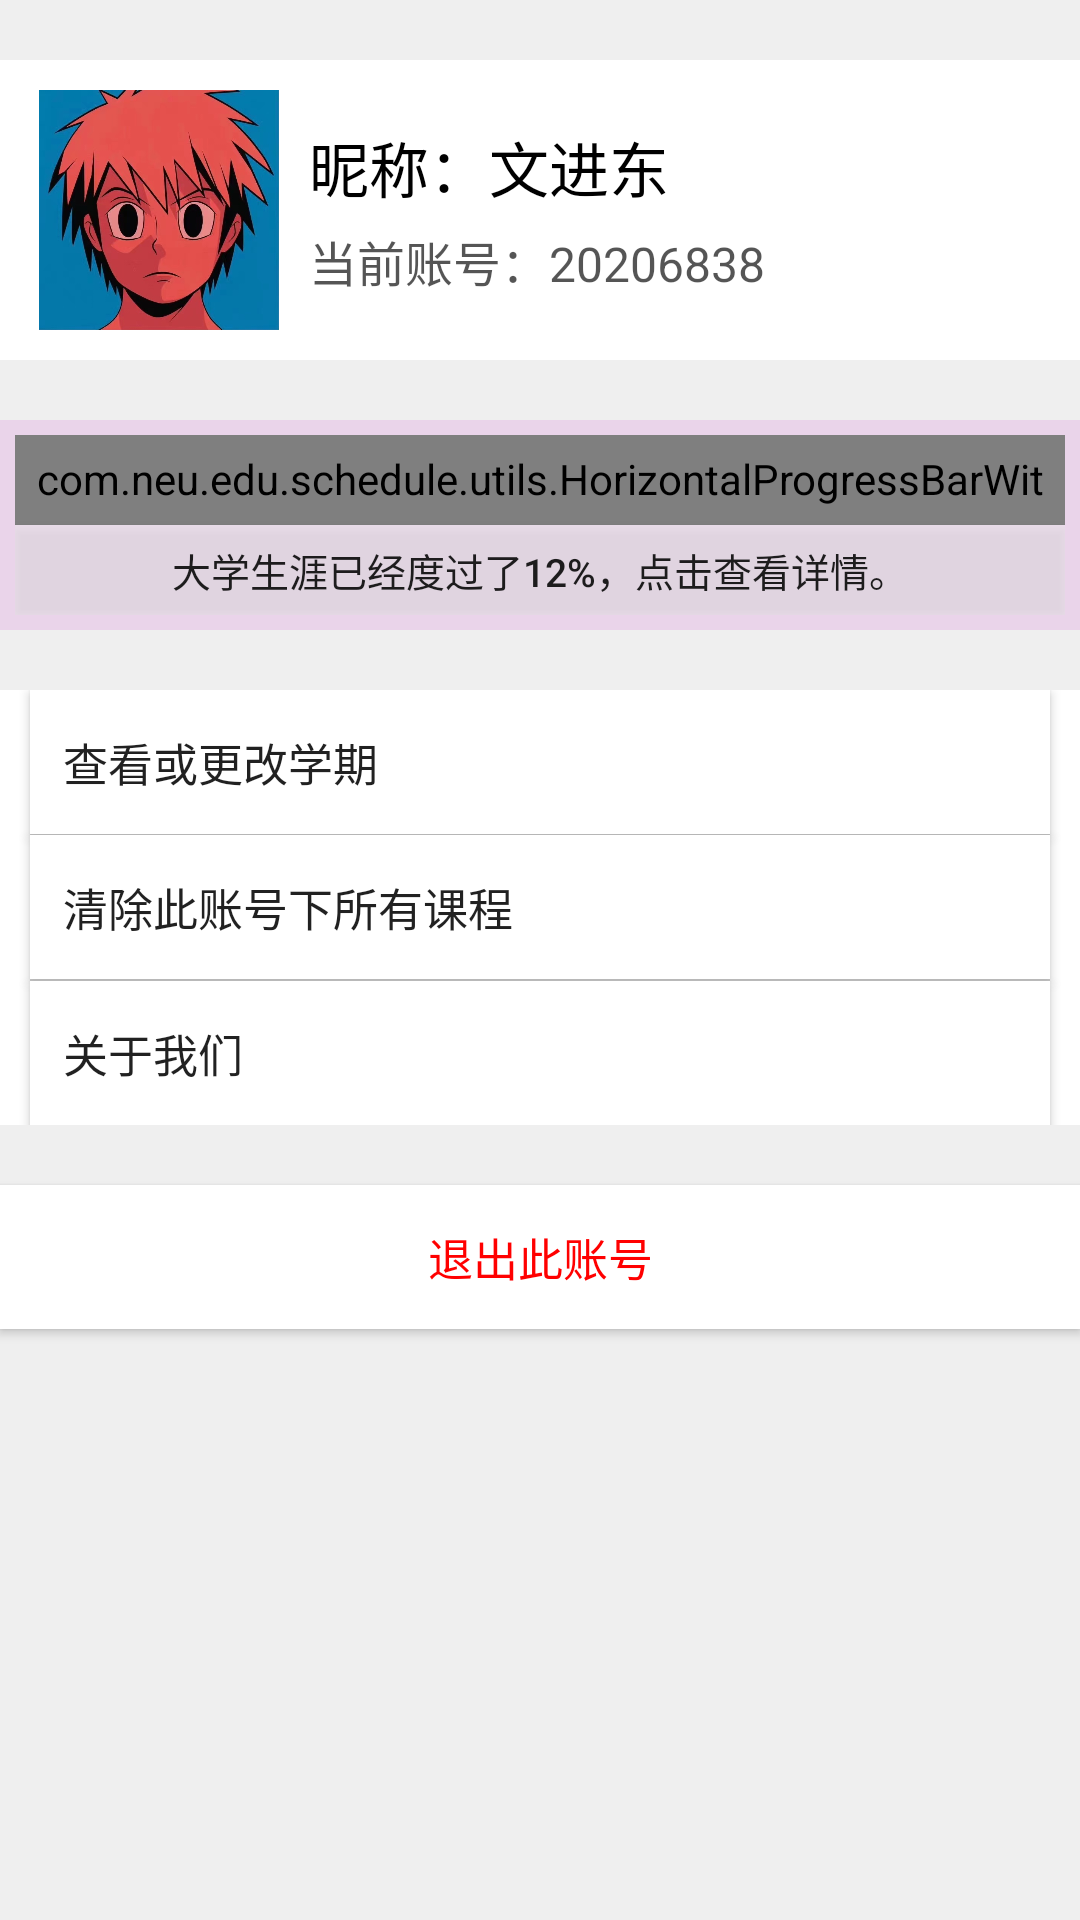

Here is an Android app screen rendered from its layout file. Give the layout XML and the strings, colors and styles it references.
<!-- AndroidManifest.xml: application theme Theme.Schedule.NoActionBar -->
<!-- res/layout/fragment_user.xml -->
<?xml version="1.0" encoding="utf-8"?>
<LinearLayout xmlns:android="http://schemas.android.com/apk/res/android"
    android:layout_width="match_parent"
    android:layout_height="match_parent"
    android:background="#eeeeeeee"
    android:clickable="true"
    android:orientation="vertical" >

    <LinearLayout
        android:id="@+id/information"
        android:layout_width="fill_parent"
        android:layout_height="wrap_content"
        android:layout_gravity="center"
        android:layout_marginTop="20dp"
        android:background="#FFFFFF"
        android:orientation="horizontal"
        android:padding="10dp" >

        <LinearLayout
            android:layout_width="wrap_content"
            android:layout_height="wrap_content"
            android:layout_gravity="center"
            android:layout_marginLeft="3dp" >

            <ImageView
                android:layout_width="80dp"
                android:layout_height="80dp"
                android:background="@drawable/tx" />
        </LinearLayout>

        <LinearLayout
            android:layout_width="wrap_content"
            android:layout_height="wrap_content"
            android:layout_gravity="center"
            android:layout_marginLeft="10dp"
            android:orientation="vertical" >

            <LinearLayout
                android:layout_width="wrap_content"
                android:layout_height="wrap_content" >

                <TextView
                    android:layout_width="wrap_content"
                    android:layout_height="wrap_content"
                    android:text="昵称：文进东"
                    android:textColor="#000000"
                    android:textSize="20sp" />
            </LinearLayout>

            <LinearLayout
                android:layout_width="wrap_content"
                android:layout_height="wrap_content"
                android:layout_gravity="center"
                android:layout_marginTop="5dp"
                android:orientation="horizontal" >

                <TextView
                    android:id="@+id/current_account"
                    android:layout_width="wrap_content"
                    android:layout_height="wrap_content"
                    android:text="当前账号：20206838"
                    android:textColor="#aa000000"
                    android:textSize="16sp" />
            </LinearLayout>
        </LinearLayout>
    </LinearLayout>

    <LinearLayout
        android:layout_width="fill_parent"
        android:layout_height="wrap_content"
        android:layout_marginTop="20dp"
        android:background="#EAD4EA"
        android:orientation="vertical"
        android:padding="5dp" >

        <com.neu.edu.schedule.utils.HorizontalProgressBarWithNumber
            android:id="@+id/myProgress"
            android:layout_width="fill_parent"
            android:layout_height="30dp"
            android:padding="5dp"
            android:progress="12" />

        <Button
            android:id="@+id/btn_count_text"
            android:layout_width="fill_parent"
            android:layout_height="30dp"
            android:background="#66eeeeee"
            android:padding="5dp"
            android:text="大学生涯已经度过了12%，点击查看详情。"
            android:textSize="13sp" />
    </LinearLayout>

    <LinearLayout
        android:layout_width="fill_parent"
        android:layout_height="wrap_content"
        android:layout_marginTop="20dp"
        android:background="#ffffff"
        android:orientation="vertical" >

        <Button
            android:id="@+id/btn_genggaixueqi"
            android:layout_width="fill_parent"
            android:layout_height="wrap_content"
            android:layout_marginLeft="10dp"
            android:layout_marginRight="10dp"
            android:background="#FFFFFF"
            android:gravity="center_vertical"
            android:text="   查看或更改学期"
            android:textSize="15sp" />

        <View
            android:layout_width="fill_parent"
            android:layout_height="1px"
            android:layout_marginLeft="10dp"
            android:layout_marginRight="10dp"
            android:background="#aacccccc" />

        <Button
            android:id="@+id/btn_deleteAll"
            android:layout_width="fill_parent"
            android:layout_height="wrap_content"
            android:layout_marginLeft="10dp"
            android:layout_marginRight="10dp"
            android:background="#FFFFFF"
            android:gravity="center_vertical"
            android:text="   清除此账号下所有课程"
            android:textSize="15sp" />

        <View
            android:layout_width="fill_parent"
            android:layout_height="1px"
            android:layout_marginLeft="10dp"
            android:layout_marginRight="10dp"
            android:background="#aacccccc" />



        <View
            android:layout_width="fill_parent"
            android:layout_height="1px"
            android:layout_marginLeft="10dp"
            android:layout_marginRight="10dp"
            android:background="#aacccccc" />

        <Button
            android:id="@+id/btn_aboutUs"
            android:layout_width="fill_parent"
            android:layout_height="wrap_content"
            android:layout_marginLeft="10dp"
            android:layout_marginRight="10dp"
            android:background="#FFFFFF"
            android:gravity="center_vertical"
            android:text="   关于我们"
            android:textSize="15sp" />
    </LinearLayout>

    <Button
        android:id="@+id/btn_exit"
        android:layout_width="fill_parent"
        android:layout_height="wrap_content"
        android:layout_marginTop="20dp"
        android:background="#FFFFFF"
        android:text="退出此账号"
        android:textColor="@color/red"
        android:textSize="15sp" />

</LinearLayout>
<!-- resources referenced by this layout -->
<resources>
  <color name="red">#FF0000</color>
  <!-- drawable tx: jpg bitmap (drawable-hdpi, 85654 bytes) -->
  <style name="Theme.Schedule.NoActionBar">
          <item name="windowActionBar">false</item>
          <item name="windowNoTitle">true</item>
      </style>
</resources>
